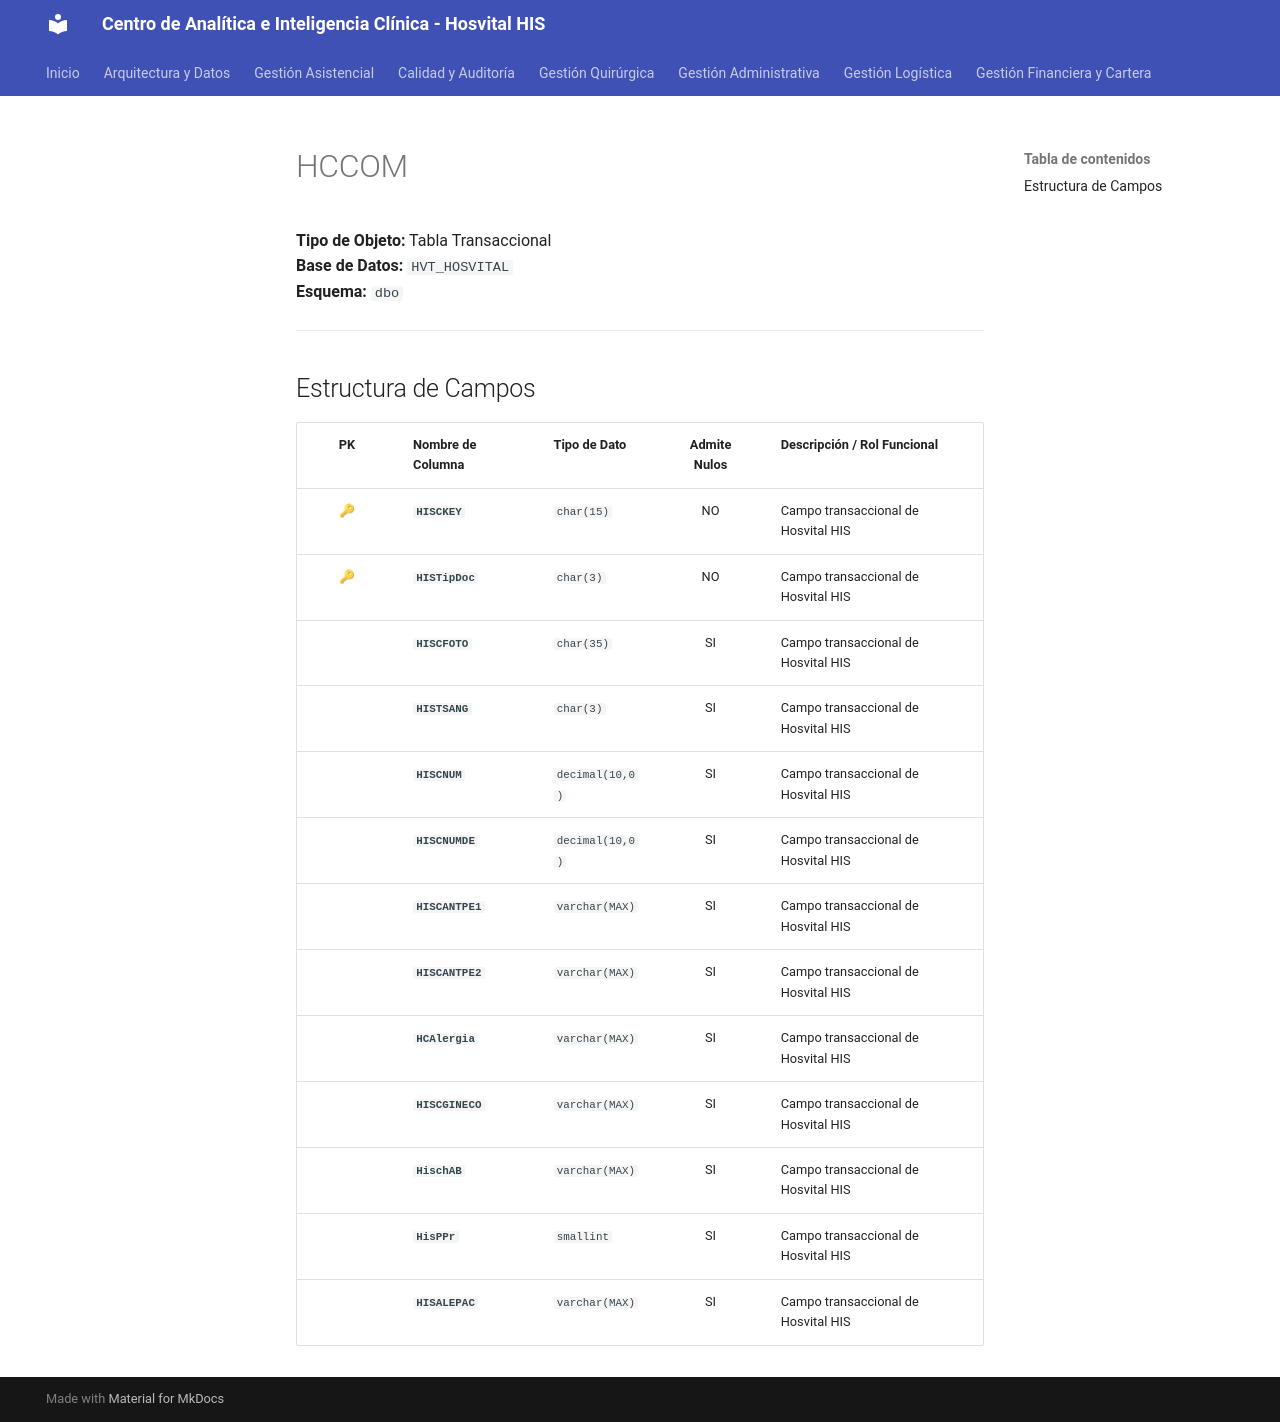

repository: SoporteSaludtech/superset-docs · page: diccionario-general/HCCOM/index.html · generator: mkdocs

# HCCOM

**Tipo de Objeto:** Tabla Transaccional  
**Base de Datos:** `HVT_HOSVITAL`  
**Esquema:** `dbo`

---

## Estructura de Campos

| PK | Nombre de Columna | Tipo de Dato | Admite Nulos | Descripción / Rol Funcional |
| :-: | :--- | :--- | :-: | :--- |
| 🔑 | **`HISCKEY`** | `char(15)` | NO | Campo transaccional de Hosvital HIS |
| 🔑 | **`HISTipDoc`** | `char(3)` | NO | Campo transaccional de Hosvital HIS |
|  | **`HISCFOTO`** | `char(35)` | SI | Campo transaccional de Hosvital HIS |
|  | **`HISTSANG`** | `char(3)` | SI | Campo transaccional de Hosvital HIS |
|  | **`HISCNUM`** | `decimal(10,0)` | SI | Campo transaccional de Hosvital HIS |
|  | **`HISCNUMDE`** | `decimal(10,0)` | SI | Campo transaccional de Hosvital HIS |
|  | **`HISCANTPE1`** | `varchar(MAX)` | SI | Campo transaccional de Hosvital HIS |
|  | **`HISCANTPE2`** | `varchar(MAX)` | SI | Campo transaccional de Hosvital HIS |
|  | **`HCAlergia`** | `varchar(MAX)` | SI | Campo transaccional de Hosvital HIS |
|  | **`HISCGINECO`** | `varchar(MAX)` | SI | Campo transaccional de Hosvital HIS |
|  | **`HischAB`** | `varchar(MAX)` | SI | Campo transaccional de Hosvital HIS |
|  | **`HisPPr`** | `smallint` | SI | Campo transaccional de Hosvital HIS |
|  | **`HISALEPAC`** | `varchar(MAX)` | SI | Campo transaccional de Hosvital HIS |
